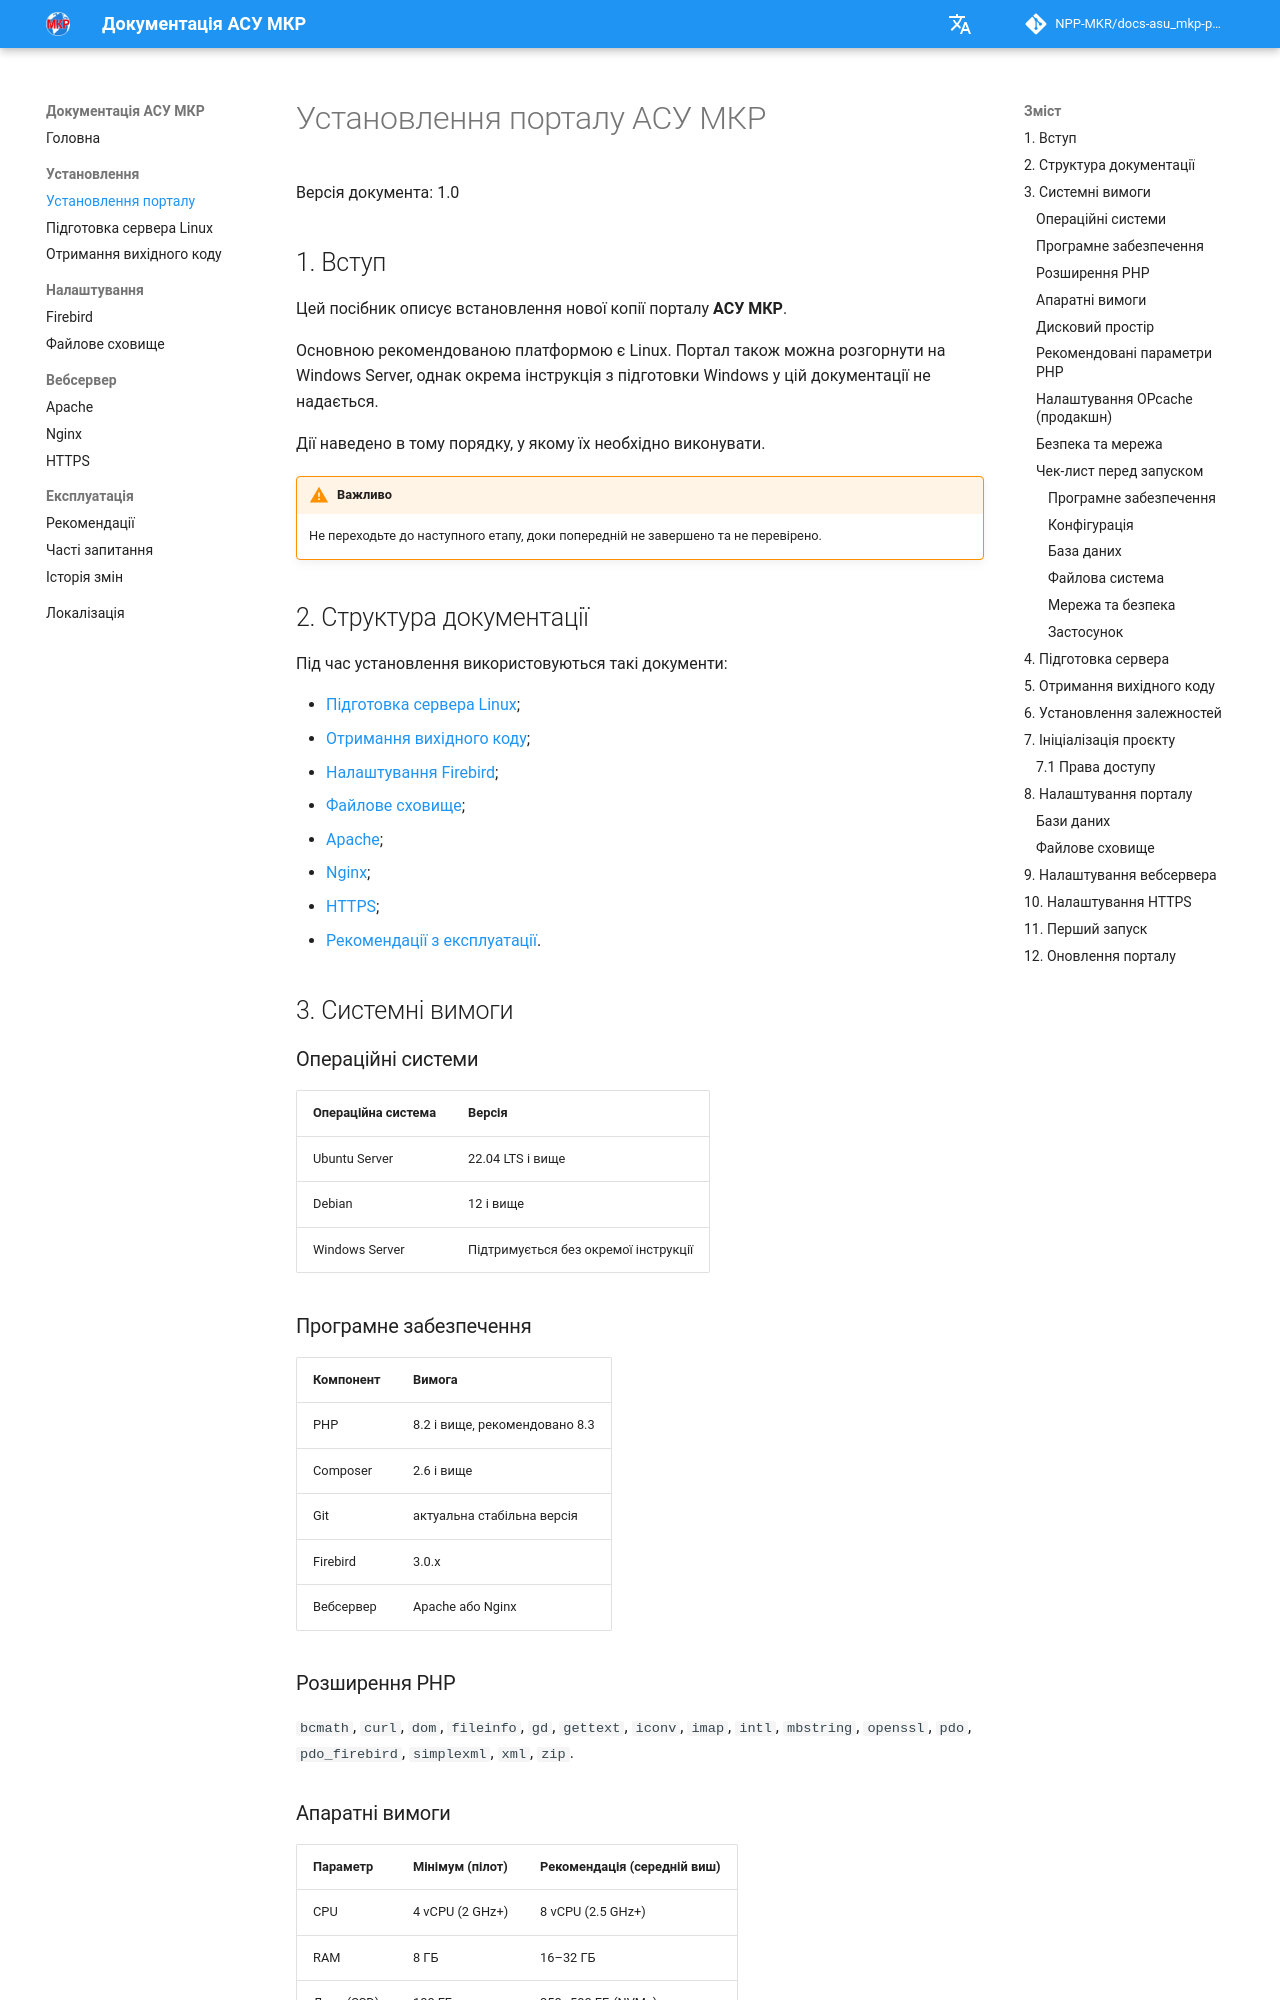

repository: NPP-MKR/docs-asu_mkp-portal · page: installation/install/index.html · generator: mkdocs

# Установлення порталу АСУ МКР

Версія документа: 1.0

## 1. Вступ

Цей посібник описує встановлення нової копії порталу **АСУ МКР**.

Основною рекомендованою платформою є Linux. Портал також можна розгорнути на Windows Server, однак окрема інструкція з підготовки Windows у цій документації не надається.

Дії наведено в тому порядку, у якому їх необхідно виконувати.

!!! warning "Важливо"
    Не переходьте до наступного етапу, доки попередній не завершено та не перевірено.

## 2. Структура документації

Під час установлення використовуються такі документи:

- [Підготовка сервера Linux](server-linux.md);
- [Отримання вихідного коду](repository.md);
- [Налаштування Firebird](../configuration/firebird.md);
- [Файлове сховище](../configuration/storage.md);
- [Apache](../web-server/apache.md);
- [Nginx](../web-server/nginx.md);
- [HTTPS](../web-server/ssl.md);
- [Рекомендації з експлуатації](../operations/recommendations.md).

## 3. Системні вимоги

### Операційні системи

| Операційна система | Версія |
|---|---|
| Ubuntu Server | 22.04 LTS і вище |
| Debian | 12 і вище |
| Windows Server | Підтримується без окремої інструкції |

### Програмне забезпечення

| Компонент | Вимога                         |
|---|--------------------------------|
| PHP | 8.2 і вище, рекомендовано 8.3 |
| Composer | 2.6 і вище                     |
| Git | актуальна стабільна версія     |
| Firebird | 3.0.x                          |
| Вебсервер | Apache або Nginx               |

### Розширення PHP

`bcmath`, `curl`, `dom`, `fileinfo`, `gd`, `gettext`, `iconv`, `imap`, `intl`, `mbstring`, `openssl`, `pdo`, `pdo_firebird`, `simplexml`, `xml`, `zip`.
